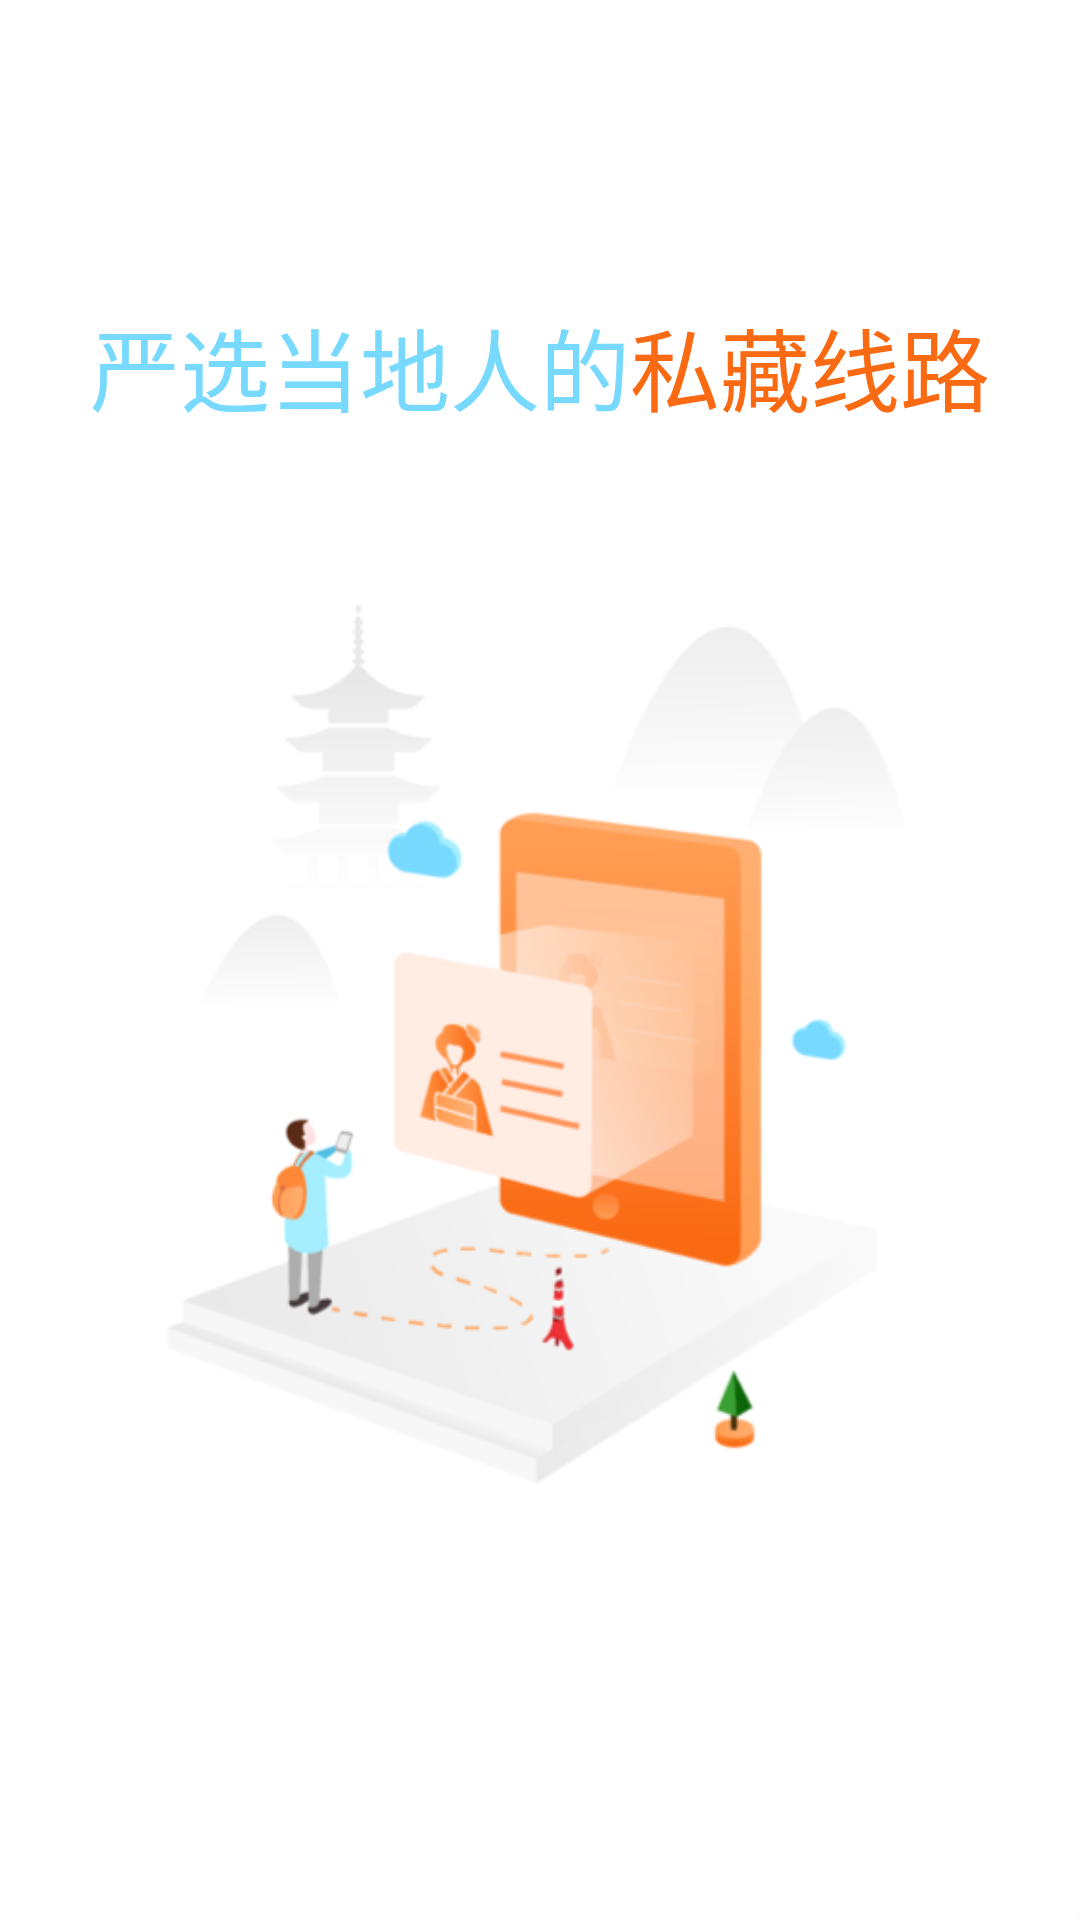

Android layout source for this screen:
<!-- AndroidManifest.xml: application theme AppTheme -->
<!-- res/layout/activity_splash_item1.xml -->
<?xml version="1.0" encoding="utf-8"?>
<RelativeLayout xmlns:android="http://schemas.android.com/apk/res/android"
    android:layout_width="match_parent"
    android:layout_height="match_parent"
    android:background="@mipmap/guide_01">



    <LinearLayout
        android:layout_width="wrap_content"
        android:layout_height="wrap_content"
        android:layout_marginTop="@dimen/dp_100"
        android:layout_centerHorizontal="true">
        9

        <TextView
            android:layout_width="wrap_content"
            android:layout_height="match_parent"
            android:text="@string/splash_item1_leftText"
            android:textColor="@color/splash_leftColor"
            android:textSize="@dimen/sp_30" ></TextView>

        <TextView
            android:layout_width="wrap_content"
            android:layout_height="match_parent"
            android:text="@string/splash_item1_rightText"
            android:textColor="@color/splash_rightColor"
            android:textSize="@dimen/sp_30" ></TextView>

    </LinearLayout>




</RelativeLayout>
<!-- resources referenced by this layout -->
<resources>
  <color name="splash_leftColor">#78d9ff</color>
  <color name="splash_rightColor">#fa6a13</color>
  <dimen name="dp_100">100dp</dimen>
  <dimen name="sp_30">30sp</dimen>
  <!-- mipmap guide_01: png bitmap (drawable-xhdpi, 77389 bytes) -->
  <string name="splash_item1_leftText">严选当地人的</string>
  <string name="splash_item1_rightText">私藏线路</string>
  <style name="AppTheme" parent="Theme.AppCompat.Light.DarkActionBar">
          
          <item name="colorPrimary">@color/colorPrimary</item>
          <item name="colorPrimaryDark">@color/colorWhite</item>
          <item name="colorAccent">@color/colorAccent</item>
      </style>
  <color name="colorPrimary">#008577</color>
  <color name="colorWhite">#ffffff</color>
  <color name="colorAccent">#D81B60</color>
</resources>
